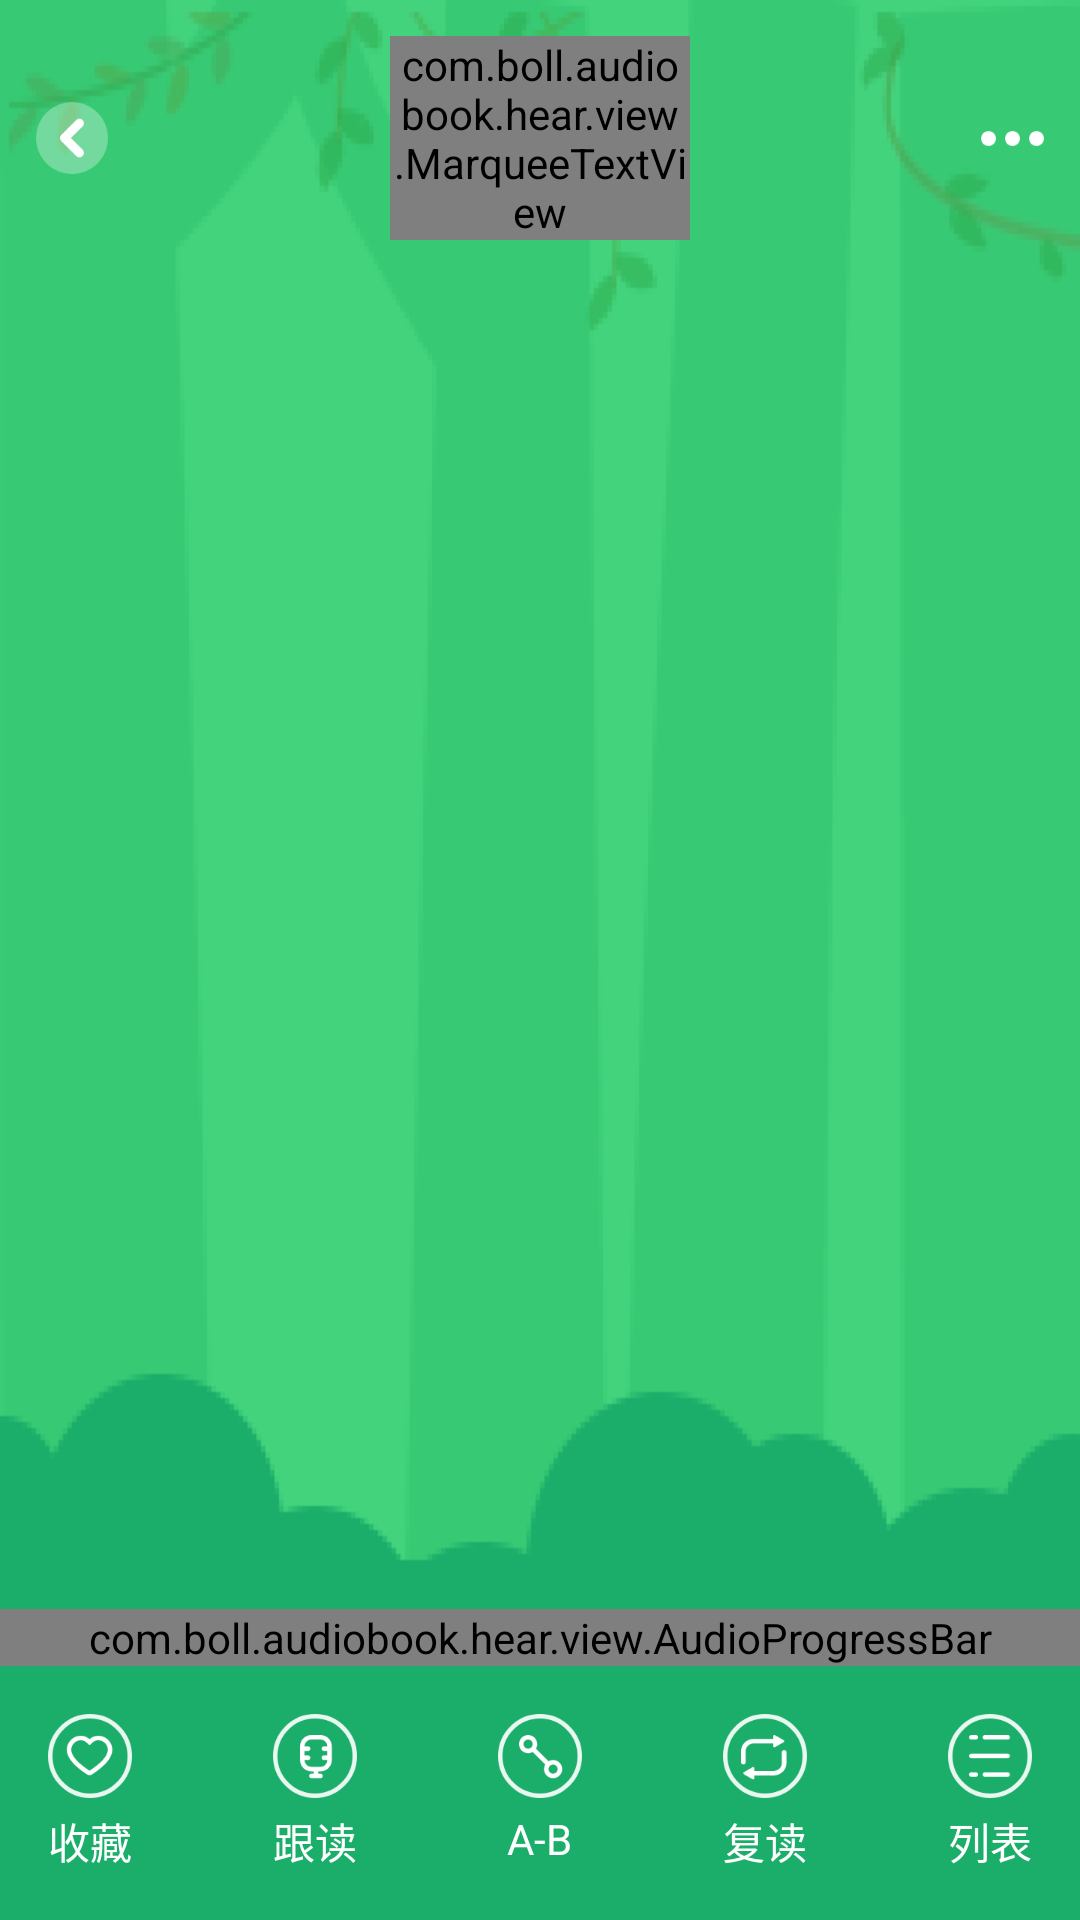

Here is an Android app screen rendered from its layout file. Give the layout XML and the strings, colors and styles it references.
<!-- AndroidManifest.xml: activity theme Theme.AppCompat.NoActionBar -->
<!-- res/layout/activity_play.xml -->
<?xml version="1.0" encoding="utf-8"?>
<LinearLayout xmlns:android="http://schemas.android.com/apk/res/android"
    xmlns:app="http://schemas.android.com/apk/res-auto"
    xmlns:tools="http://schemas.android.com/tools"
    android:layout_width="match_parent"
    android:layout_height="match_parent"
    android:background="@mipmap/background_play"
    android:orientation="vertical"
    tools:context=".activity.PlayActivity">

    <androidx.constraintlayout.widget.ConstraintLayout
        android:layout_width="match_parent"
        android:layout_height="wrap_content"
        android:gravity="center_vertical"
        android:orientation="horizontal"
        android:padding="12dp">

        <ImageView
            android:id="@+id/icon_back"
            android:layout_width="wrap_content"
            android:layout_height="wrap_content"
            android:src="@mipmap/icon_back1"
            app:layout_constraintBottom_toBottomOf="parent"
            app:layout_constraintLeft_toLeftOf="parent"
            app:layout_constraintTop_toTopOf="parent" />

        <com.boll.audiobook.hear.view.MarqueeTextView
            android:id="@+id/tv_title"
            android:layout_width="100dp"
            android:layout_height="wrap_content"
            android:ellipsize="marquee"
            android:gravity="center"
            android:singleLine="true"
            android:text=""
            android:textColor="@color/white"
            android:textSize="18sp"
            android:textStyle="bold"
            app:layout_constraintBottom_toBottomOf="parent"
            app:layout_constraintLeft_toLeftOf="parent"
            app:layout_constraintRight_toRightOf="parent"
            app:layout_constraintTop_toTopOf="parent" />

        <ImageView
            android:id="@+id/icon_setting"
            android:layout_width="wrap_content"
            android:layout_height="wrap_content"
            android:src="@mipmap/icon_setting"
            app:layout_constraintBottom_toBottomOf="parent"
            app:layout_constraintRight_toRightOf="parent"
            app:layout_constraintTop_toTopOf="parent" />

    </androidx.constraintlayout.widget.ConstraintLayout>

    <androidx.viewpager2.widget.ViewPager2
        android:id="@+id/viewPager"
        android:layout_width="match_parent"
        android:layout_height="wrap_content"
        android:layout_weight="1"
        android:orientation="horizontal"
        android:visibility="visible" />

    <com.boll.audiolib.view.LrcView
        android:id="@+id/lrc_view"
        android:layout_width="match_parent"
        android:layout_height="0dp"
        android:layout_weight="1"
        android:visibility="gone"
        app:lrcAnimationDuration="500"
        app:lrcCurrentTextColor="#076FB5"
        app:lrcDividerHeight="20dp"
        app:lrcLabel="字幕加载中..."
        app:lrcNormalTextColor="@color/white"
        app:lrcNormalTextSize="16sp"
        app:lrcPadding="20dp"
        app:lrcTextGravity="center"
        app:lrcTextSize="20sp"
        app:lrcTimeTextColor="#BDBDBD"
        app:lrcTimelineColor="#80BDBDBD"
        app:lrcTimelineTextColor="#9FA8DA" />

    <com.boll.audiobook.hear.view.AudioProgressBar
        android:id="@+id/audioProgress"
        android:layout_width="match_parent"
        android:layout_height="wrap_content" />

    <LinearLayout
        android:layout_width="match_parent"
        android:layout_height="wrap_content"
        android:orientation="vertical">

        <LinearLayout
            android:layout_width="match_parent"
            android:layout_height="wrap_content"
            android:orientation="horizontal"
            android:padding="12dp">

            <LinearLayout
                android:id="@+id/ll_audio_collect"
                android:layout_width="wrap_content"
                android:layout_height="wrap_content"
                android:gravity="center_horizontal"
                android:orientation="vertical"
                android:padding="4dp">

                <ImageView
                    android:id="@+id/icon_collect"
                    android:layout_width="wrap_content"
                    android:layout_height="wrap_content"
                    android:src="@mipmap/icon_audio_nocollect" />

                <TextView
                    android:layout_width="wrap_content"
                    android:layout_height="wrap_content"
                    android:layout_marginTop="4dp"
                    android:text="收藏"
                    android:textColor="@color/white"
                    android:textSize="14sp" />

            </LinearLayout>

            <View
                android:layout_width="0dp"
                android:layout_height="1dp"
                android:layout_weight="1" />

            <LinearLayout
                android:id="@+id/ll_follow"
                android:layout_width="wrap_content"
                android:layout_height="wrap_content"
                android:gravity="center_horizontal"
                android:orientation="vertical"
                android:padding="4dp">

                <ImageView
                    android:id="@+id/icon_follow"
                    android:layout_width="wrap_content"
                    android:layout_height="wrap_content"
                    android:src="@mipmap/icon_follow" />

                <TextView
                    android:layout_width="wrap_content"
                    android:layout_height="wrap_content"
                    android:layout_marginTop="4dp"
                    android:text="跟读"
                    android:textColor="@color/white"
                    android:textSize="14sp" />

            </LinearLayout>

            <View
                android:layout_width="0dp"
                android:layout_height="1dp"
                android:layout_weight="1" />

            <LinearLayout
                android:id="@+id/ll_ab"
                android:layout_width="wrap_content"
                android:layout_height="wrap_content"
                android:gravity="center_horizontal"
                android:orientation="vertical"
                android:padding="4dp">

                <ImageView
                    android:id="@+id/icon_ab"
                    android:layout_width="wrap_content"
                    android:layout_height="wrap_content"
                    android:src="@mipmap/icon_ab_normal" />

                <TextView
                    android:layout_width="wrap_content"
                    android:layout_height="wrap_content"
                    android:layout_marginTop="4dp"
                    android:text="A-B"
                    android:textColor="@color/white"
                    android:textSize="14sp" />

            </LinearLayout>

            <View
                android:layout_width="0dp"
                android:layout_height="1dp"
                android:layout_weight="1" />

            <LinearLayout
                android:id="@+id/ll_single"
                android:layout_width="wrap_content"
                android:layout_height="wrap_content"
                android:gravity="center_horizontal"
                android:orientation="vertical"
                android:padding="4dp">

                <ImageView
                    android:id="@+id/icon_single"
                    android:layout_width="wrap_content"
                    android:layout_height="wrap_content"
                    android:src="@mipmap/icon_single_normal" />

                <TextView
                    android:layout_width="wrap_content"
                    android:layout_height="wrap_content"
                    android:layout_marginTop="4dp"
                    android:text="复读"
                    android:textColor="@color/white"
                    android:textSize="14sp" />

            </LinearLayout>

            <View
                android:layout_width="0dp"
                android:layout_height="1dp"
                android:layout_weight="1" />

            <LinearLayout
                android:id="@+id/ll_audio_list"
                android:layout_width="wrap_content"
                android:layout_height="wrap_content"
                android:gravity="center_horizontal"
                android:orientation="vertical"
                android:padding="4dp">

                <ImageView
                    android:id="@+id/icon_audio_list"
                    android:layout_width="wrap_content"
                    android:layout_height="wrap_content"
                    android:src="@mipmap/icon_audio_list" />

                <TextView
                    android:layout_width="wrap_content"
                    android:layout_height="wrap_content"
                    android:layout_marginTop="4dp"
                    android:text="列表"
                    android:textColor="@color/white"
                    android:textSize="14sp" />

            </LinearLayout>

        </LinearLayout>

    </LinearLayout>

</LinearLayout>
<!-- resources referenced by this layout -->
<resources>
  <color name="white">#FFFFFFFF</color>
  <!-- mipmap background_play: png bitmap (mipmap-hdpi, 24653 bytes) -->
  <!-- mipmap icon_ab_normal: png bitmap (mipmap-hdpi, 1834 bytes) -->
  <!-- mipmap icon_audio_list: png bitmap (mipmap-hdpi, 1586 bytes) -->
  <!-- mipmap icon_audio_nocollect: png bitmap (mipmap-hdpi, 1925 bytes) -->
  <!-- mipmap icon_back1: png bitmap (mipmap-hdpi, 975 bytes) -->
  <!-- mipmap icon_follow: png bitmap (mipmap-hdpi, 1854 bytes) -->
  <!-- mipmap icon_setting: png bitmap (mipmap-hdpi, 449 bytes) -->
  <!-- mipmap icon_single_normal: png bitmap (mipmap-hdpi, 1744 bytes) -->
</resources>
